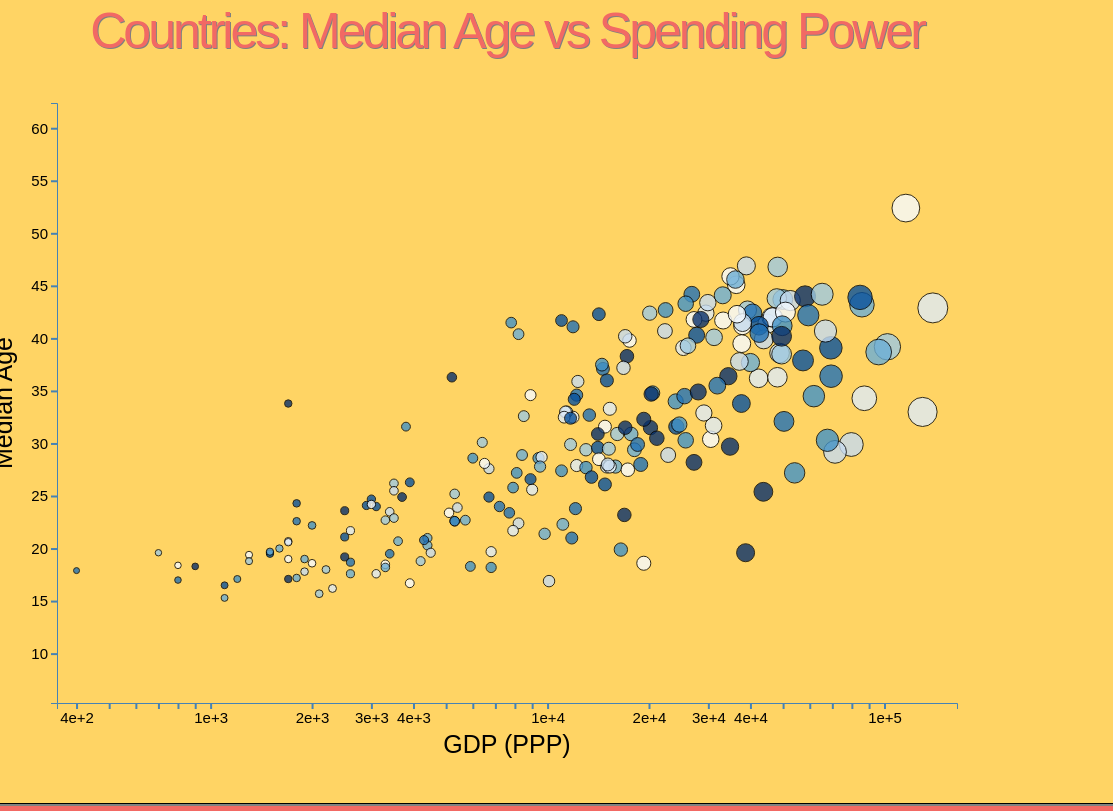
D3 v4 page, settled after 480 driven frames (8 s of simulated time); the page loaded 1 data file(s).


// ── scatter_plot.js

d3.csv("./csv/world_median_age.csv")
  .row((data) => { return {
      Country: data.country,
      Age: Number(data.age),
      gdp: Number(data.gdp)
    };
  })
  .get((error, data)=> {
      let height = 700;
      let width = 1000;
      padding = 50;

      let maxAge = d3.max(data, (data) => { return data.Age; });
      let minAge = d3.min(data, (data) => { return data.Age; });
      let maxGdp = d3.max(data, (data) => { return data.gdp; });
      let minGdp = d3.min(data, (data) => { return data.gdp; });
      let maxRatio = d3.max(data, (data)=> { return data.gdp; });
      let minRatio = d3.min(data, (data)=> { return data.gdp; });


      let y = d3.scaleLinear()
                .domain([minAge - 10, maxAge + 10])
                .range([height-padding, padding]);
      let x = d3.scaleLog()
                .domain([minGdp - 50, maxGdp + 25000])
                .range([padding, width-padding]);
      let r = d3.scaleSqrt()
                .domain([minRatio, maxRatio])
                .range([3, 15])

      let yAxis = d3.axisLeft(y);
      let xAxis = d3.axisBottom(x);

      let svg = d3.select('section').append('svg')
                  .attr('height', '100%')
                  .attr('width', '100%')
                  .append('g')
                  .attr('transform', 'translate(50, 50)');

      let div = d3.select('body')
                  .append('div')
                  .attr('class', 'tooltip')
                  .style('opacity', 0);

      let colors = d3.scaleOrdinal(d3.schemeBlues[9]);

      let circles = svg.selectAll('circle')
                      .data(data)
                      .enter()
                      .append('circle')
                      .attr('class', (data, index) => { return data.Country })
                      .attr('cy', (data) => { return y(data.Age); })
                      .attr('cx', (data) => { return x(data.gdp); })
                      .attr('r', (data) => { return r(data.gdp); })
                      .attr('stroke','black')
                      .attr('stroke-width',1)
                      .attr('opacity', 0.8)
                      .attr('fill', (data) => { return colors(data.Country)})
                      .on('mouseover', mouseOn)
                      .on('mouseout', mouseOut);

      function mouseOn(data) {
        circles
          .style('opacity', 0.3)

        d3.select(this)
          .attr('r', r(data.gdp) * 2)
          .style('opacity', 1)
          .style('fill', '#F26964')

        div.transition()
          .duration(200)
          .style('opacity', 1);
        div.html(data.Country + ', GDP(PPP): $' + data.gdp)
          .style("left", (d3.event.pageX) + 'px')
          .style("top", (d3.event.pageY) + 'px');

      }

      function mouseOut(data) {
        d3.select(this)
          .attr('r', r(data.gdp))
          .style('opacity', 0.8)
          .style('fill', colors(data.Country))

        circles
          .style('opacity', 0.8)

        div.transition()
          .duration(500)
          .style('opacity', 0);
      }

      svg.append('g')
        .attr('class', 'axis')
        .attr('transform', 'translate(0, '+(height - padding)+')')
        .call(xAxis)

      svg.append('g')
        .attr('class', 'axis')
        .attr('transform', 'translate('+padding+', 0)')
        .call(yAxis)

      svg.append('text')
        .attr('text-anchor', 'middle')
        .attr('transform', 'translate('+5+', '+(height/2)+')rotate(-90)')
        .attr('font-size', 25)
        .text('Median Age')

      svg.append('text')
        .attr('text-anchor', 'middle')
        .attr('transform', 'translate( '+(width/2)+','+height+')')
        .attr('font-size', 25)
        .text('GDP (PPP)')

      svg.append('text')
        .attr('text-anchor', 'middle')
        .attr('class', 'scatter-title')
        .attr('transform', 'translate( '+(width/2)+','+-5+')')
        .attr('font-size', 50)
        .text('Countries: Median Age vs Spending Power')

  });


### data: csv/world_median_age.csv
country, age, gdp
AFGHANISTAN, 18.6, 2000
ALBANIA, 32.5, 11900
ALGERIA, 27.8, 15000
AMERICAN SAMOA, 29.4, 13000
ANDORRA, 43.7, 49900
ANGOLA, 18.2, 6800
ANGUILLA, 34.6, 12200
ANTIGUA AND BARBUDA, 31.6, 24100
ARGENTINA, 31.5, 20200
ARMENIA, 34.6, 8900
ARUBA, 39.1, 25300
AUSTRALIA, 38.6, 48800
AUSTRIA, 43.8, 47900
AZERBAIJAN, 30.9, 17700
THE BAHAMAS, 31.8, 24600
BAHRAIN, 32.1, 50300
BANGLADESH, 26.3, 3900
BARBADOS, 38.3, 17200
BELARUS, 39.8, 17500
BELGIUM, 41.4, 44900
BELIZE, 22.4, 8200
BENIN, 18.0, 2200
BERMUDA, 43.2, 85700
BHUTAN, 27.2, 8100
BOLIVIA, 24.0, 7200
BOSNIA AND HERZEGOVINA, 41.7, 11000
BOTSWANA, 23.2, 16900
BRAZIL, 31.6, 14800
BRITISH VIRGIN ISLANDS, 36.2, 42300
BRUNEI, 29.9, 79700
BULGARIA, 42.4, 20100
BURKINA FASO, 17.2, 1800
BURMA, 28.6, 6000
BURUNDI, 17.0, 800
CABO VERDE, 24.9, 6700
CAMBODIA, 24.9, 3700
CAMEROON, 18.5, 3300
CANADA, 42.0, 46200
CAYMAN ISLANDS, 39.9, 43800
CENTRAL AFRICAN REPUBLIC, 19.6, 700
CHAD, 17.6, 2600
CHILE, 34.0, 24000
CHINA, 37.1, 14600
COLOMBIA, 29.6, 14100
COMOROS, 19.6, 1500
DEMOCRATIC REPUBLIC OF THE CONGO, 18.4, 800
THE REPUBLIC OF CONGO, 19.7, 6800
COOK ISLANDS, 35.9, 12300
COSTA RICA, 30.9, 16100
COTE D'IVOIRE, 20.7, 3600
CROATIA, 42.7, 22400
CUBA, 41.1, 11900
CURACAO, 36.0, 15000
CYPRUS, 36.4, 34400
CZECHIA, 41.7, 33200
DENMARK, 42.0, 46600
DJIBOUTI, 23.5, 3400
DOMINICA, 33.0, 11400
DOMINICAN REPUBLIC, 27.8, 15900
ECUADOR, 27.4, 11000
... 167 more rows